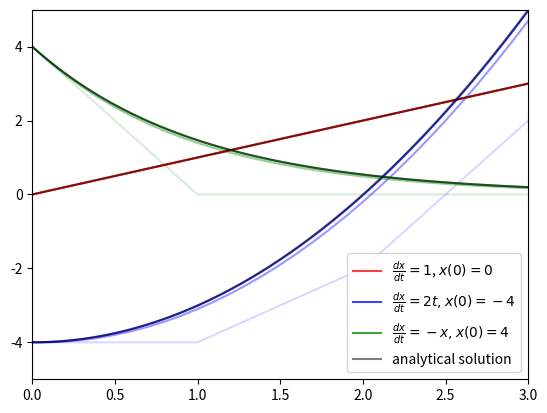

Write the Python code that produced this figure.
# 2
import numpy as np
import matplotlib.pyplot as plt

# a
def func_a(x, t):
    return 1

def func_b(x, t):
    return 2*t

def func_c(x,t):
    return -x

def euler(stepsize, a, b, initial_condition, func, label, color, alpha, plot_label):
    x_estimate_list, t_list = [], []
    x_previous = initial_condition
    t_previous = a
    int_sum=0
    while a < b+stepsize:
        x_next = x_previous + stepsize * func(x_previous, t_previous)
        x_estimate_list.append(x_previous)
        t_list.append(a)
        a += stepsize

        int_sum+= (x_next+x_previous)/2 * stepsize

        x_previous = x_next
        t_previous += stepsize

    print(label, stepsize, int_sum)
    plt.ylim(-5, 5)
    plt.xlim(0,3)

    if plot_label==True:
        plt.plot(t_list, x_estimate_list, label=label, alpha=alpha, color=color)
    else:
        plt.plot(t_list, x_estimate_list, alpha=alpha, color=color)


a, b = 0, 3
stepsize_list=[1,0.1,0.01]
alpha_list=[0.15, 0.4, 0.75]
for index in range(0,len(stepsize_list)):

    alpha = alpha_list[index]
    plot_label=False
    if index==2:
        plot_label=True

    euler(stepsize_list[index], a, b, 0, func_a, r'$\frac{dx}{dt}=1$, $x(0)=0$', 'r', alpha, plot_label)
    euler(stepsize_list[index], a, b, -4, func_b, r'$\frac{dx}{dt}=2t, x(0)=-4$', 'b', alpha, plot_label)
    euler(stepsize_list[index], a, b, 4, func_c, r'$\frac{dx}{dt}=-x, x(0)=4$', 'g', alpha, plot_label)


def func1(t):
    return t

def func2(t):
    return (t**2)-4

def func3(t):
    return 4*(np.e**(-t))


def analytical(func, plot_label):
    x_list, t_list = [], []
    for t in np.linspace(0,3,100):
        x=func(t)
        t_list.append(t)
        x_list.append(x)

    if plot_label==True:
        plt.plot(t_list, x_list, alpha=0.5, color='black', label='analytical solution')
    else:
        plt.plot(t_list, x_list, alpha=0.5, color='black')
    

analytical(func1, plot_label=False)
analytical(func2, plot_label=False)
analytical(func3, plot_label=True)

plt.legend()
plt.savefig('3.png')
